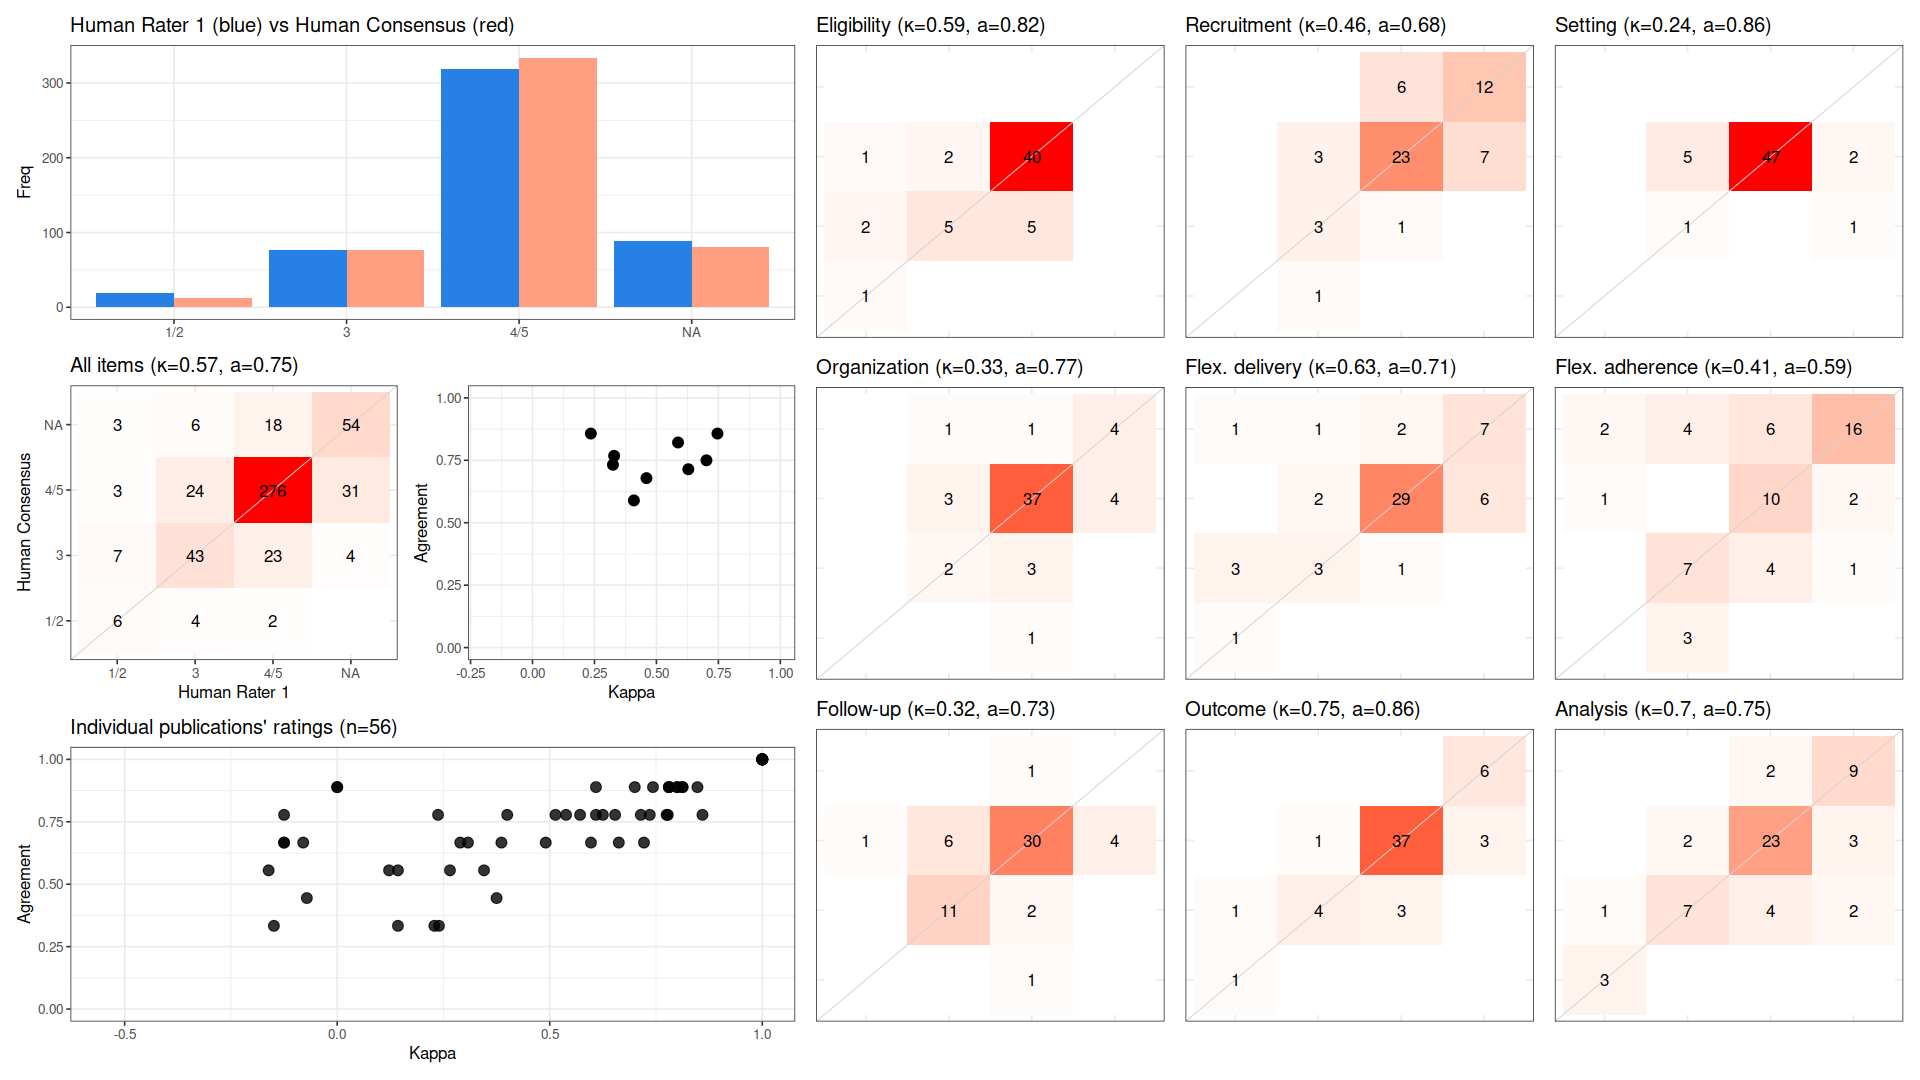

Data behind this chart, as committed beside it:
, cohen_kappa_w, agreement, deferring_fraction
combined, 0.5714, 0.752, 0
Eligibility, 0.5873, 0.8214, 0
Recruitment, 0.4598, 0.6786, 0
Setting, 0.2355, 0.8571, 0
Organization, 0.3293, 0.7679, 0
Flex. delivery, 0.6287, 0.7143, 0
Flex. adherence, 0.4091, 0.5893, 0
Follow-up, 0.3245, 0.7321, 0
Outcome, 0.7463, 0.8571, 0
Analysis, 0.7018, 0.75, 0
